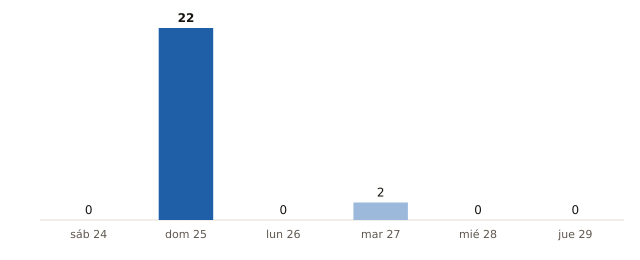

The data file committed next to this chart (first rows):
fecha, municipios_prob_90_o_mas
2026-10-24, 0
2026-10-25, 22
2026-10-26, 0
2026-10-27, 2
2026-10-28, 0
2026-10-29, 0
